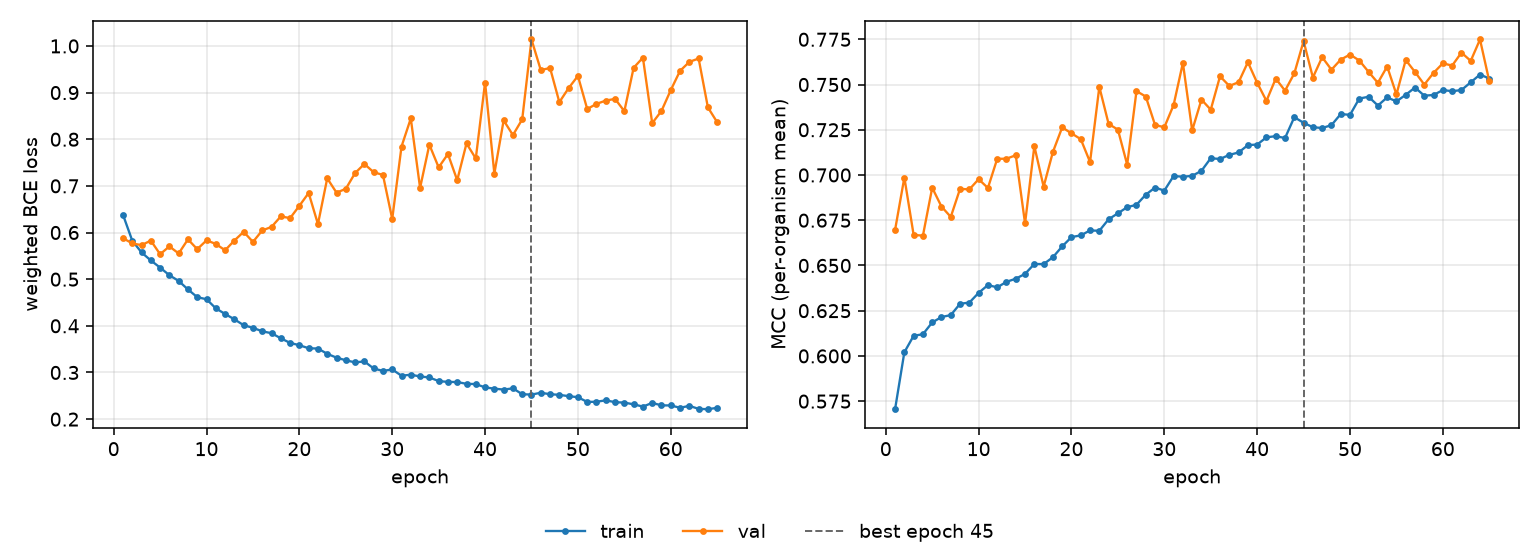

Values plotted in this chart, from the file beside it:
epoch, tr_loss, vl_loss, tr_mcc, vl_mcc, is_best
1, 0.6382, 0.588, 0.5705, 0.6696, False
2, 0.5826, 0.5766, 0.602, 0.6986, False
3, 0.5574, 0.573, 0.6111, 0.6669, False
4, 0.5401, 0.5827, 0.612, 0.6665, False
5, 0.5248, 0.5535, 0.6185, 0.693, False
6, 0.5085, 0.5703, 0.6215, 0.6825, False
7, 0.4962, 0.5551, 0.6226, 0.6768, False
8, 0.478, 0.5854, 0.6288, 0.6924, False
9, 0.4614, 0.5643, 0.6295, 0.692, False
10, 0.457, 0.5832, 0.6349, 0.6977, False
11, 0.4375, 0.5756, 0.6392, 0.6928, False
12, 0.4254, 0.5619, 0.6379, 0.7089, False
13, 0.414, 0.5829, 0.641, 0.709, False
14, 0.4013, 0.6015, 0.6427, 0.7109, False
15, 0.3958, 0.58, 0.6453, 0.6732, False
16, 0.3882, 0.6045, 0.6508, 0.7159, False
17, 0.3842, 0.6121, 0.6508, 0.6936, False
18, 0.3733, 0.6346, 0.6546, 0.7127, False
19, 0.3634, 0.6309, 0.6605, 0.7263, False
20, 0.3585, 0.6573, 0.6657, 0.723, False
21, 0.3519, 0.6848, 0.6666, 0.7198, False
22, 0.3513, 0.6181, 0.6694, 0.7072, False
23, 0.34, 0.7162, 0.6692, 0.7487, False
24, 0.3318, 0.6855, 0.6755, 0.7282, False
25, 0.3262, 0.6937, 0.6788, 0.7251, False
26, 0.3216, 0.7275, 0.6822, 0.7057, False
27, 0.3237, 0.747, 0.6835, 0.7464, False
28, 0.3086, 0.7293, 0.6891, 0.7434, False
29, 0.3033, 0.7235, 0.693, 0.7277, False
30, 0.3065, 0.6291, 0.6914, 0.7264, False
31, 0.293, 0.7843, 0.6994, 0.7387, False
32, 0.2953, 0.8446, 0.699, 0.762, False
33, 0.2914, 0.6957, 0.6995, 0.7246, False
34, 0.2893, 0.7884, 0.7023, 0.7417, False
35, 0.2815, 0.7397, 0.7093, 0.7361, False
36, 0.2798, 0.7683, 0.7088, 0.7545, False
37, 0.2795, 0.7121, 0.7111, 0.7492, False
38, 0.2756, 0.791, 0.7124, 0.7513, False
39, 0.2752, 0.7587, 0.7165, 0.7623, False
40, 0.268, 0.9216, 0.7168, 0.7509, False
41, 0.2653, 0.7264, 0.7208, 0.741, False
42, 0.2633, 0.8404, 0.7215, 0.7533, False
43, 0.266, 0.809, 0.7204, 0.7466, False
44, 0.2534, 0.8426, 0.7319, 0.7562, False
45, 0.2526, 1.014, 0.7289, 0.774, True
46, 0.2565, 0.9483, 0.7264, 0.7539, False
47, 0.2534, 0.9528, 0.726, 0.7651, False
48, 0.252, 0.8795, 0.7276, 0.7582, False
49, 0.2493, 0.9097, 0.7337, 0.7638, False
50, 0.247, 0.9357, 0.7332, 0.7666, False
51, 0.2369, 0.8649, 0.7423, 0.7633, False
52, 0.2373, 0.8758, 0.7432, 0.757, False
53, 0.2403, 0.8829, 0.7384, 0.7509, False
54, 0.2363, 0.8866, 0.7429, 0.76, False
55, 0.2354, 0.8602, 0.7407, 0.7445, False
56, 0.2317, 0.9532, 0.7443, 0.7636, False
57, 0.2269, 0.9749, 0.7484, 0.7569, False
58, 0.2347, 0.8345, 0.7438, 0.75, False
59, 0.2295, 0.8607, 0.7442, 0.7565, False
60, 0.2293, 0.9053, 0.747, 0.7617, False
... 5 more rows
